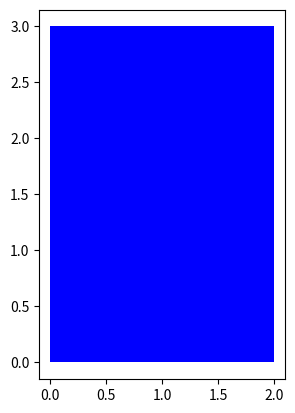

Write the Python code that produced this figure.
import matplotlib.pyplot as plt
 

class Rectangle(object):
    
    # Constructor
    def __init__(self, width=2, height=3, color='r'):
        self.height = height 
        self.width = width
        self.color = color
    
    # Method
    def drawRectangle(self):
        plt.gca().add_patch(plt.Rectangle((0, 0), self.width, self.height ,fc=self.color))
        plt.axis('scaled')
        plt.show()
      

SkinnyBlueRectangle = Rectangle(2, 3, 'blue')

SkinnyBlueRectangle.drawRectangle()



